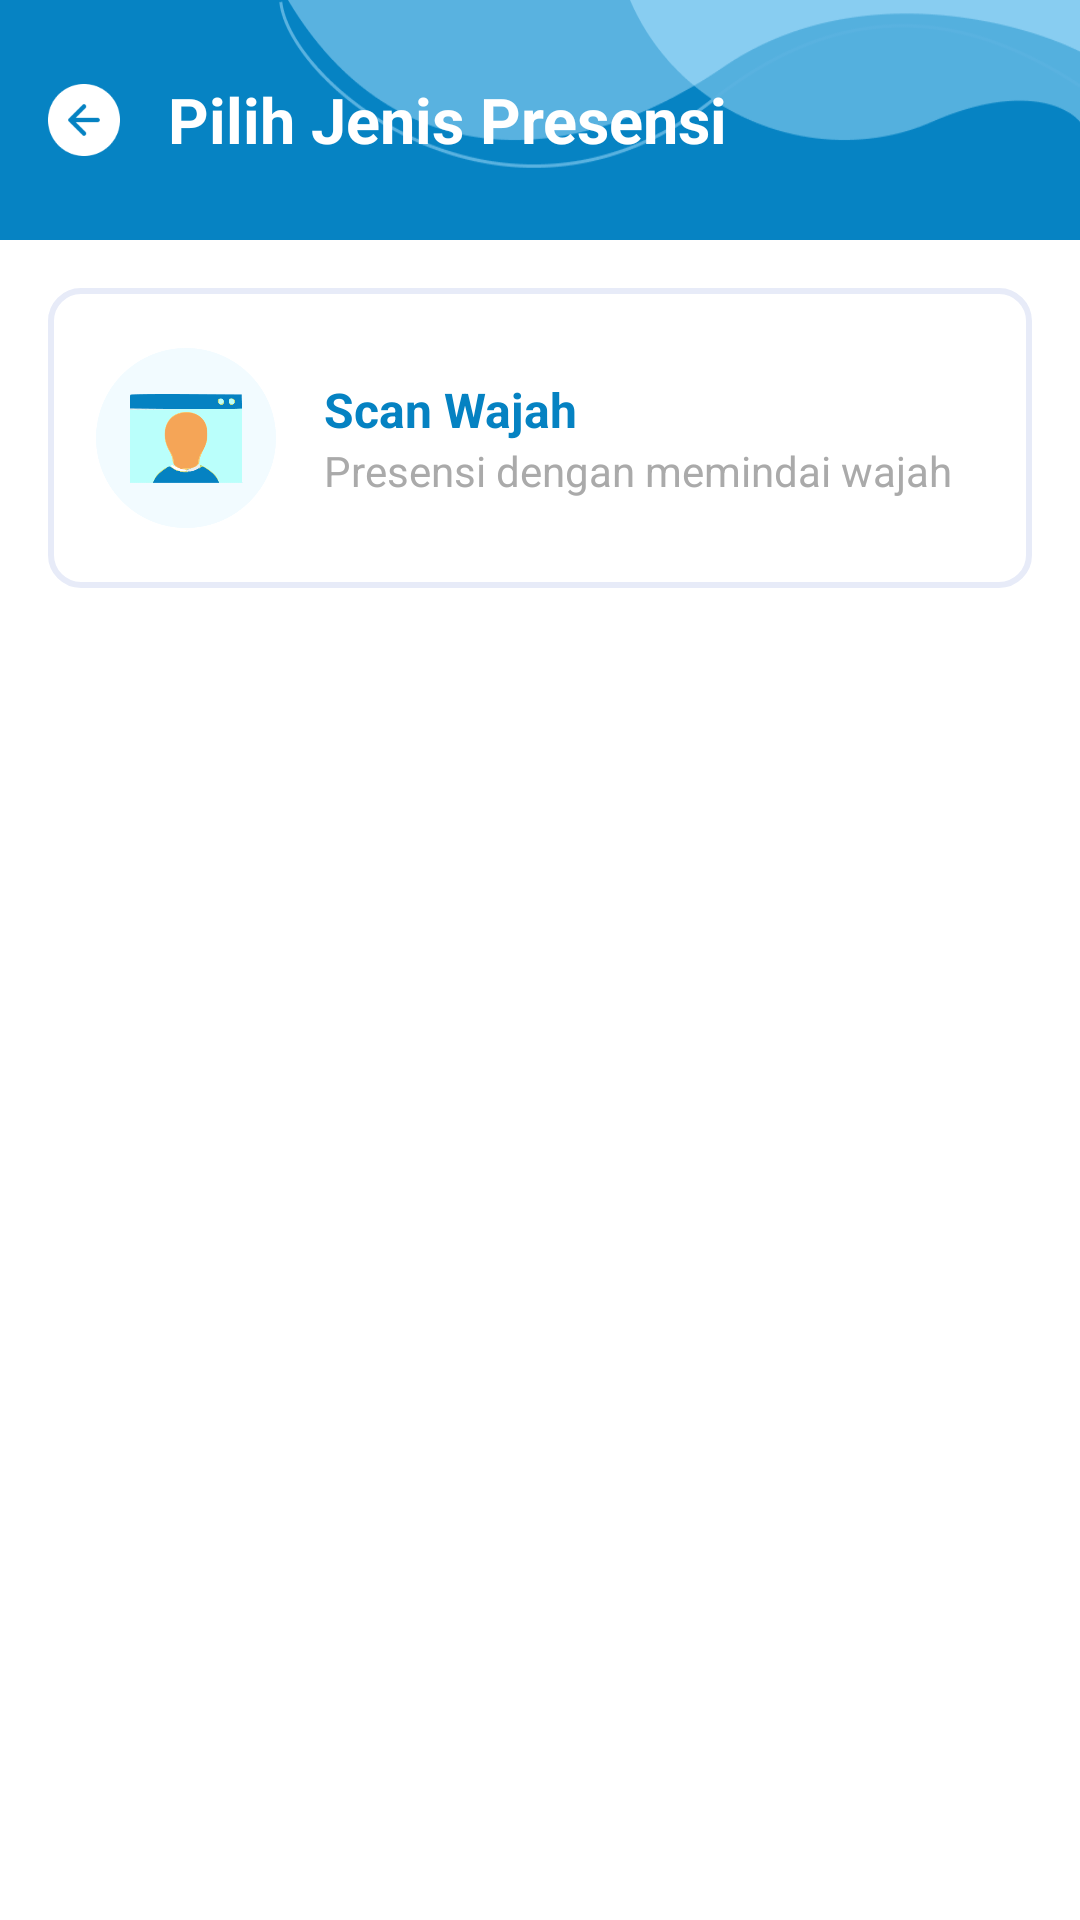

Produce the Android XML layout that renders to this screen, including the resource entries it uses.
<!-- AndroidManifest.xml: application theme Theme.ViewAbsensi -->
<!-- res/layout/activity_pilih_absensi.xml -->
<?xml version="1.0" encoding="utf-8"?>
<LinearLayout xmlns:android="http://schemas.android.com/apk/res/android"
    xmlns:app="http://schemas.android.com/apk/res-auto"
    xmlns:tools="http://schemas.android.com/tools"
    android:layout_width="match_parent"
    android:layout_height="match_parent"
    android:orientation="vertical"
    tools:context=".Activity.PilihAbsensiActivity">

    <LinearLayout
        android:layout_width="match_parent"
        android:layout_height="80dp"
        android:background="@drawable/main_header2"
        android:gravity="center_vertical|start">
        <ImageView
            android:id="@+id/btn_back"
            android:layout_width="24dp"
            android:layout_height="24dp"
            android:background="@drawable/bt_back"
            android:layout_marginStart="16dp">
        </ImageView>
        <TextView
            android:layout_width="wrap_content"
            android:layout_height="wrap_content"
            android:layout_marginLeft="16dp"
            android:text="Pilih Jenis Presensi"
            android:textStyle="bold"
            android:textSize="21dp"
            android:textColor="@color/white">
        </TextView>
    </LinearLayout>

    <LinearLayout
        android:id="@+id/btn_absen_wajah"
        android:layout_width="match_parent"
        android:layout_height="100dp"
        android:layout_marginHorizontal="16dp"
        android:layout_marginTop="16dp"
        android:background="@drawable/bt_white_round">
        <ImageView
            android:layout_width="60dp"
            android:layout_height="60dp"
            android:layout_gravity="center_vertical"
            android:layout_marginStart="16dp"
            android:background="@drawable/absen_ic_scan">
        </ImageView>
        <LinearLayout
            android:layout_width="wrap_content"
            android:layout_height="wrap_content"
            android:layout_gravity="center_vertical"
            android:layout_marginLeft="16dp"
            android:orientation="vertical">
            <TextView
                android:layout_width="wrap_content"
                android:layout_height="wrap_content"
                android:text="Scan Wajah"
                android:textSize="16sp"
                android:textStyle="bold"
                android:textColor="@color/green_dark">
            </TextView>
            <TextView
                android:layout_width="wrap_content"
                android:layout_height="wrap_content"
                android:text="Presensi dengan memindai wajah"
                android:textColor="#AAA">
            </TextView>
        </LinearLayout>
    </LinearLayout>

    <LinearLayout
        android:id="@+id/btn_qr_code"
        android:layout_width="match_parent"
        android:layout_height="100dp"
        android:layout_marginHorizontal="16dp"
        android:layout_marginTop="16dp"
        android:visibility="gone"
        android:background="@drawable/bt_white_round">
        <ImageView
            android:layout_width="60dp"
            android:layout_height="60dp"
            android:layout_gravity="center_vertical"
            android:layout_marginStart="16dp"
            android:background="@drawable/absen_ic_qrcode">
        </ImageView>
        <LinearLayout
            android:layout_width="wrap_content"
            android:layout_height="wrap_content"
            android:layout_gravity="center_vertical"
            android:layout_marginLeft="16dp"
            android:orientation="vertical">
            <TextView
                android:layout_width="wrap_content"
                android:layout_height="wrap_content"
                android:text="Scan QR Code"
                android:textSize="16sp"
                android:textStyle="bold"
                android:textColor="@color/green_dark">
            </TextView>
            <TextView
                android:layout_width="wrap_content"
                android:layout_height="wrap_content"
                android:text="Presensi dengan pindai QR Code"
                android:textColor="#AAA">
            </TextView>
        </LinearLayout>
    </LinearLayout>

</LinearLayout>
<!-- resources referenced by this layout -->
<resources>
  <color name="green_dark">#0582C2</color>
  <color name="white">#FFFFFFFF</color>
  <!-- drawable absen_ic_qrcode: png bitmap (drawable, 8513 bytes) -->
  <!-- drawable absen_ic_scan: png bitmap (drawable, 14599 bytes) -->
  <!-- drawable bt_back: png bitmap (drawable, 1521 bytes) -->
  <!-- drawable bt_white_round (drawable) -->
  <?xml version="1.0" encoding="utf-8"?>
  <shape
      xmlns:android="http://schemas.android.com/apk/res/android"
      android:shape="rectangle">
      <solid
          android:color="#FFFFFF">
      </solid>
      <stroke
          android:width="2dp"
          android:color="#E7EBF8">
      </stroke>
      <corners
          android:radius="10dp">
      </corners>
  </shape>
  <!-- drawable main_header2: png bitmap (drawable, 11000 bytes) -->
  <style name="Theme.ViewAbsensi" parent="Theme.MaterialComponents.Light.NoActionBar">
          
          <item name="colorPrimary">@color/green_primary</item>
          <item name="colorPrimaryVariant">@color/green_dark</item>
          <item name="colorOnPrimary">@color/white</item>
          
          <item name="colorSecondary">@color/green_secondary</item>
          <item name="colorOnSecondary">@color/black</item>
          
          <item name="android:statusBarColor" tools:targetApi="l">?attr/colorPrimaryVariant</item>
          
          <item name="android:forceDarkAllowed" tools:targetApi="q">false</item>
      </style>
  <color name="green_primary">#0582C2</color>
  <color name="green_secondary">#009688</color>
  <color name="black">#FF000000</color>
</resources>
